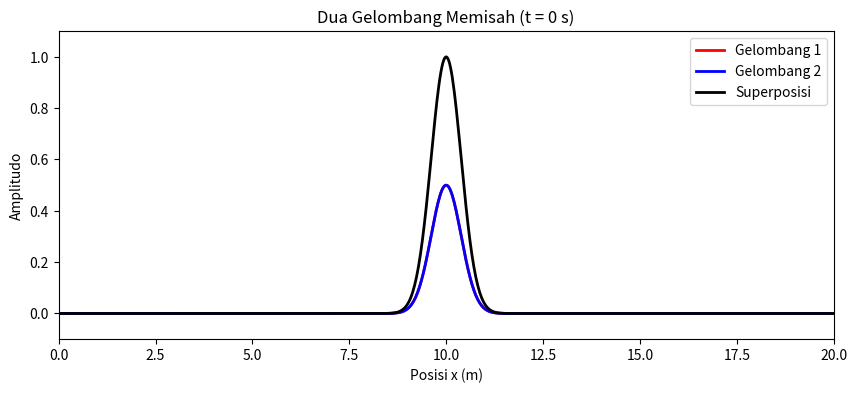

Reproduce this figure in Python.
import numpy as np
import matplotlib.pyplot as plt
from matplotlib.animation import FuncAnimation

# ==============================
# Parameter grid dan fisika
# ==============================
nx = 800
Lx = 20.0          # lintasan lebih panjang
dx = Lx / nx

v1 = -1.0          # gelombang 1 ke kiri
v2 =  1.0          # gelombang 2 ke kanan

CFL = 0.8
dt = CFL * dx / max(abs(v1), abs(v2))
nt = 500

x = np.linspace(0, Lx, nx)

# ==============================
# Kondisi awal: Superposisi di tengah,
# amplitudo diturunkan supaya tidak terlalu tinggi
# ==============================
center = Lx / 2
amp = 0.5           # turunkan amplitudo agar puncak superposisi tidak terlalu tinggi

u1 = amp * np.exp(-((x - center)**2) / 0.3)
u2 = amp * np.exp(-((x - center)**2) / 0.3)

u = u1 + u2   # superposisi awal

# ==============================
# Skema upwind 1D
# ==============================
def upwind_1d(u, v, dt, dx):
    un = u.copy()
    unew = np.zeros_like(u)
    for i in range(nx):
        if v > 0:
            im = i - 1 if i - 1 >= 0 else i
            unew[i] = un[i] - v*dt/dx*(un[i] - un[im])
        else:
            ip = i + 1 if i + 1 < nx else i
            unew[i] = un[i] - v*dt/dx*(un[ip] - un[i])
    return unew

# ==============================
# Plot setup
# ==============================
fig, ax = plt.subplots(figsize=(10, 4))

line1, = ax.plot(x, u1, lw=2, color='red', label='Gelombang 1')
line2, = ax.plot(x, u2, lw=2, color='blue', label='Gelombang 2')
line3, = ax.plot(x, u,  lw=2, color='black', label='Superposisi')

ax.set_xlim(0, Lx)
ax.set_ylim(-0.1, 1.1 * amp * 2)  # superposisi terlihat utuh tanpa terlalu tinggi
ax.set_xlabel("Posisi x (m)")
ax.set_ylabel("Amplitudo")
ax.legend()
title = ax.set_title("Dua Gelombang Memisah (t = 0 s)")

# ==============================
# Animasi
# ==============================
def animate(n):
    global u1, u2, u

    u1 = upwind_1d(u1, v1, dt, dx)
    u2 = upwind_1d(u2, v2, dt, dx)
    u = u1 + u2

    line1.set_ydata(u1)
    line2.set_ydata(u2)
    line3.set_ydata(u)

    title.set_text(f"Dua Gelombang Memisah (t = {n*dt:.2f} s)")
    return line1, line2, line3

ani = FuncAnimation(fig, animate, frames=nt, interval=30, repeat=False)
plt.show()
